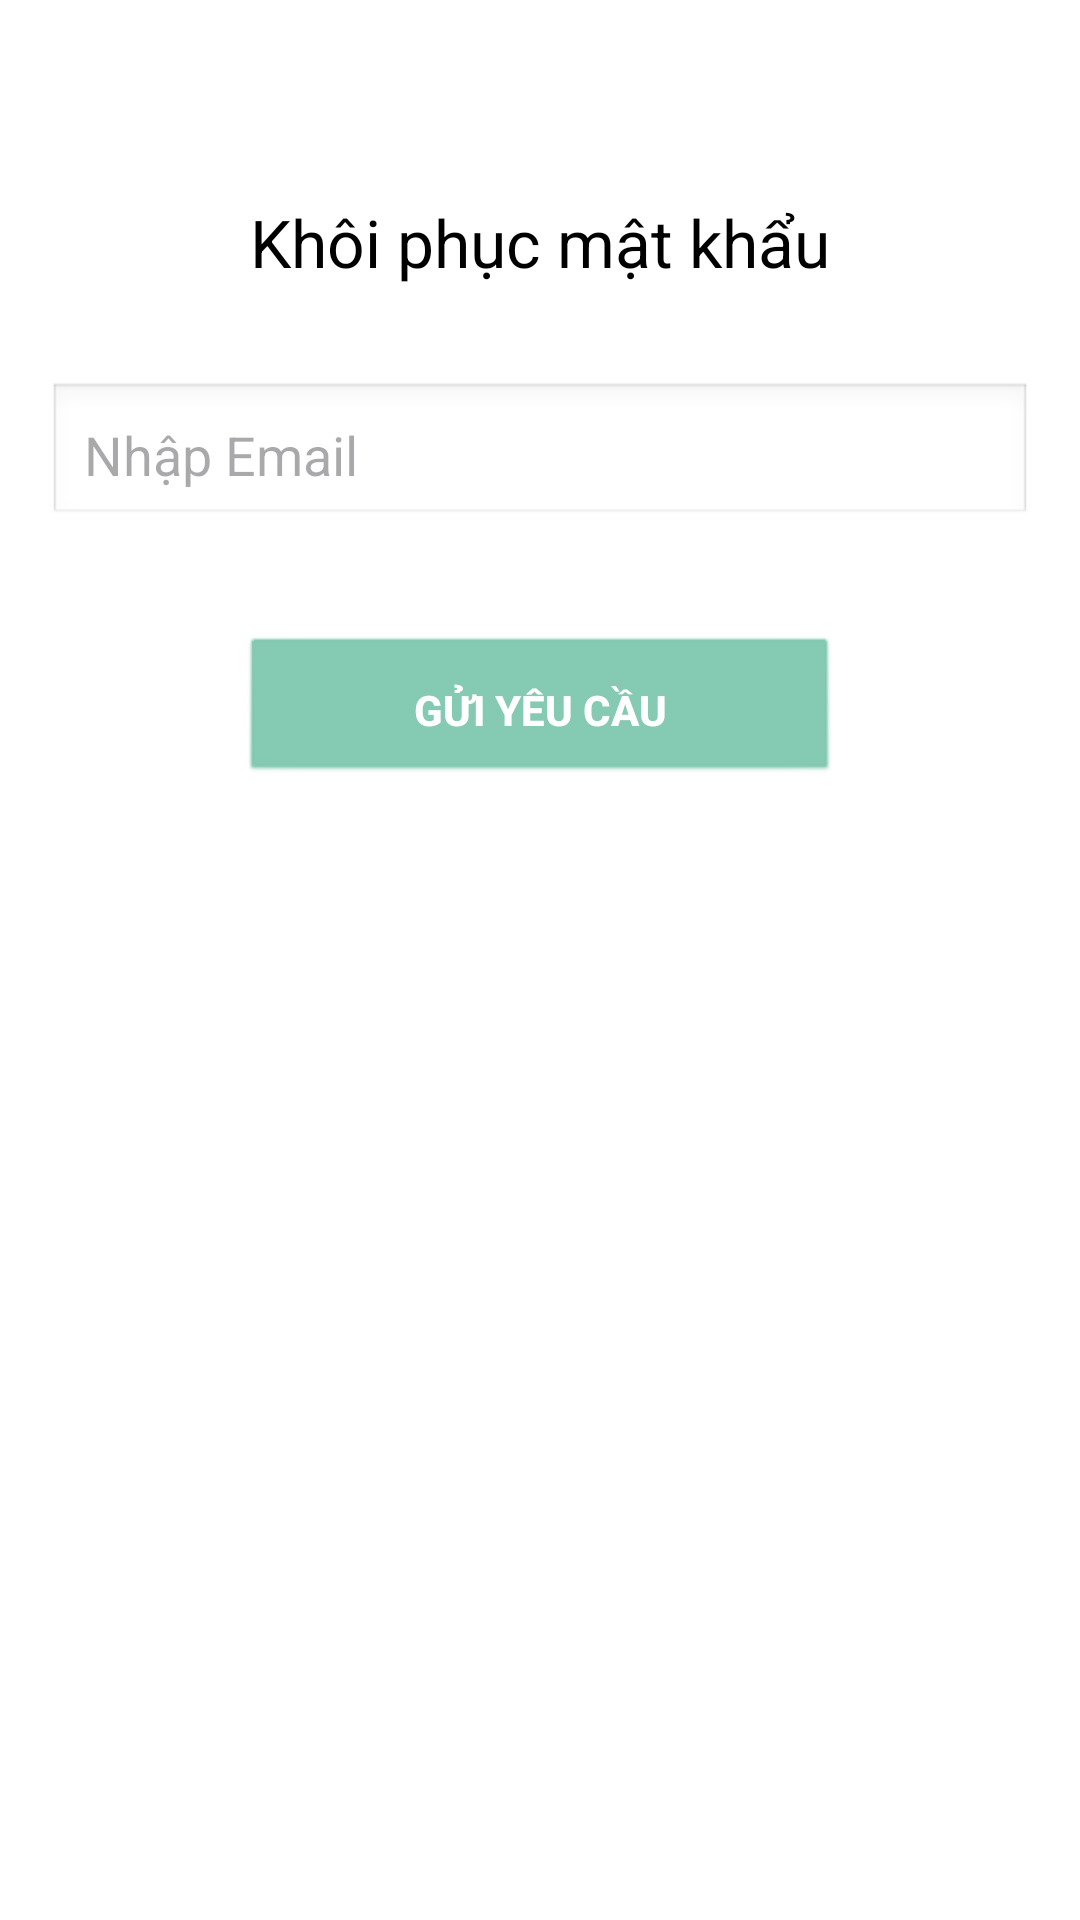

Reconstruct the res/layout file that produces this screen, plus the resources it refers to.
<!-- AndroidManifest.xml: application theme Theme.MD06_Clothes -->
<!-- res/layout/activity_forgot_password.xml -->
<?xml version="1.0" encoding="utf-8"?>
<LinearLayout
    xmlns:android="http://schemas.android.com/apk/res/android"
    xmlns:tools="http://schemas.android.com/tools"
    android:layout_width="match_parent"
    android:layout_height="match_parent"
    android:orientation="vertical"
    android:padding="16dp"
    android:background="@android:color/white"
    tools:context=".View.ForgotPasswordActivity">

    
    <ImageButton
        android:id="@+id/btn_back"
        android:layout_width="50dp"
        android:layout_height="50dp"
        android:background="@drawable/backfor"
        />
    
    <TextView
        android:layout_width="match_parent"
        android:layout_height="wrap_content"
        android:text="Khôi phục mật khẩu"
        android:textSize="22sp"
        android:textColor="@android:color/black"
        android:gravity="center"
        android:layout_marginBottom="32dp" />

    
    <EditText
        android:id="@+id/edt_email_forgot"
        android:layout_width="match_parent"
        android:layout_height="wrap_content"
        android:hint="Nhập Email"
        android:inputType="textEmailAddress"
        android:padding="12dp"
        android:background="@android:drawable/edit_text"
        android:layout_marginBottom="20dp" />

    
    <Button
        android:id="@+id/btn_forgot"
        android:layout_width="200dp"
        android:layout_height="50dp"
        android:layout_gravity="center"
        android:text="Gửi yêu cầu"
        android:background="@android:drawable/btn_default"
        android:backgroundTint="#7FC7AF"
        android:textColor="@android:color/white"
        android:paddingVertical="12dp"
        android:paddingHorizontal="12dp"
        android:layout_marginTop="16dp"
        android:textStyle="bold"
        android:elevation="4dp"
        android:gravity="center" />


</LinearLayout>
<!-- resources referenced by this layout -->
<resources>
  <style name="Theme.MD06_Clothes" parent="Base.Theme.MD06_Clothes" />
  <style name="Base.Theme.MD06_Clothes" parent="Theme.Material3.DayNight.NoActionBar">
          
          
          <item name="colorPrimary">@color/lavender</item>
          <item name="colorPrimaryVariant">@color/lavender</item>
          <item name="colorOnPrimary">@color/white</item>
          
          <item name="colorSecondary">@color/teal_200</item>
          <item name="colorSecondaryVariant">@color/teal_700</item>
          <item name="colorOnSecondary">@color/black</item>
          
          <item name="android:statusBarColor">?attr/colorPrimaryVariant</item>
      </style>
  <color name="lavender">#8692f7</color>
  <color name="white">#FFFFFFFF</color>
  <color name="teal_200">#FF03DAC5</color>
  <color name="teal_700">#FF018786</color>
  <color name="black">#FF000000</color>
</resources>
